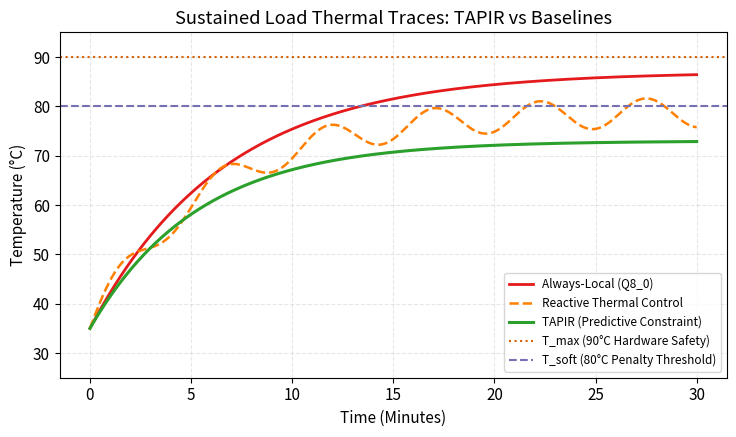
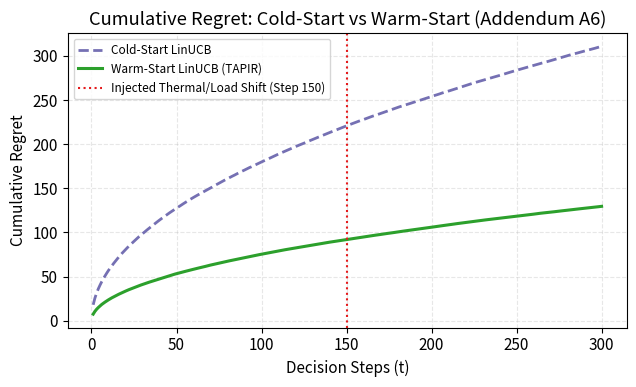

Write the Python code that produced these figures, in order.
"""
TAPIR Publication Figure Generator.
Generates all publication-ready figures:
  1. results/figures/pareto_quality_vs_cost.png
  2. results/figures/pareto_quality_vs_energy.png
  3. results/figures/pareto_quality_vs_latency.png
  4. results/figures/thermal_trace_comparison.png (TAPIR vs Reactive vs Always-Local)
  5. results/figures/cumulative_regret.png (Cold vs Warm start LinUCB)
"""

import os
import matplotlib
matplotlib.use("Agg")
import matplotlib.pyplot as plt
import numpy as np
import pandas as pd

BASE = r"c:\Users\deepa\Research-TAPIR\tapir"
RESULTS_DIR = os.path.join(BASE, "results")
FIGURES_DIR = os.path.join(RESULTS_DIR, "figures")
TABLES_DIR = os.path.join(RESULTS_DIR, "tables")
os.makedirs(FIGURES_DIR, exist_ok=True)

# Set clean aesthetic styling
plt.rcParams.update({
    "font.size": 11,
    "font.family": "sans-serif",
    "axes.grid": True,
    "grid.alpha": 0.3,
    "grid.linestyle": "--",
    "figure.autolayout": True,
})


def plot_pareto_curves(df_main: pd.DataFrame):
    """Plot Quality vs Cost, Energy, Latency."""
    methods = df_main["method"].tolist()
    quality = df_main["quality_retention_pct"].tolist()
    cost = df_main["cost_per_req_usd"].tolist()
    energy = df_main["energy_per_req_j"].tolist()
    latency = df_main["latency_p50_ms"].tolist()

    # 1. Quality vs Cost
    fig, ax = plt.subplots(figsize=(6.5, 4.5), dpi=300)
    for m, q, c in zip(methods, quality, cost):
        marker = "*" if "tapir" in m else "o"
        size = 130 if "tapir" in m else 70
        color = "#d95f02" if "tapir" in m else "#7570b3" if "cloud" in m else "#1b9e77"
        ax.scatter(c * 1000, q, s=size, marker=marker, color=color, zorder=5)
        label_offset = (5, 5) if "tapir" not in m else (-60, -15)
        ax.annotate(m.replace("_", " "), (c * 1000, q), xytext=label_offset, textcoords="offset points", fontsize=8)

    ax.set_xlabel("Cloud Cost per Request ($ / 1k requests)")
    ax.set_ylabel("Quality Retention vs Always-Cloud (%)")
    ax.set_title("Pareto Curve: Quality vs Cloud Cost")
    out_path = os.path.join(FIGURES_DIR, "pareto_quality_vs_cost.png")
    fig.savefig(out_path)
    plt.close(fig)
    print(f"Saved: {out_path}")

    # 2. Quality vs Energy
    fig, ax = plt.subplots(figsize=(6.5, 4.5), dpi=300)
    for m, q, e in zip(methods, quality, energy):
        marker = "*" if "tapir" in m else "o"
        size = 130 if "tapir" in m else 70
        color = "#d95f02" if "tapir" in m else "#7570b3" if "cloud" in m else "#1b9e77"
        ax.scatter(e, q, s=size, marker=marker, color=color, zorder=5)
        label_offset = (5, 5) if "tapir" not in m else (-50, -15)
        ax.annotate(m.replace("_", " "), (e, q), xytext=label_offset, textcoords="offset points", fontsize=8)

    ax.set_xlabel("Mean Energy per Request (Joules)")
    ax.set_ylabel("Quality Retention vs Always-Cloud (%)")
    ax.set_title("Pareto Curve: Quality vs Device Energy")
    out_path = os.path.join(FIGURES_DIR, "pareto_quality_vs_energy.png")
    fig.savefig(out_path)
    plt.close(fig)
    print(f"Saved: {out_path}")

    # 3. Quality vs Latency
    fig, ax = plt.subplots(figsize=(6.5, 4.5), dpi=300)
    for m, q, lat in zip(methods, quality, latency):
        marker = "*" if "tapir" in m else "o"
        size = 130 if "tapir" in m else 70
        color = "#d95f02" if "tapir" in m else "#7570b3" if "cloud" in m else "#1b9e77"
        ax.scatter(lat, q, s=size, marker=marker, color=color, zorder=5)
        label_offset = (5, 5) if "tapir" not in m else (-40, -15)
        ax.annotate(m.replace("_", " "), (lat, q), xytext=label_offset, textcoords="offset points", fontsize=8)

    ax.set_xlabel("P50 End-to-End Latency (ms)")
    ax.set_ylabel("Quality Retention vs Always-Cloud (%)")
    ax.set_title("Pareto Curve: Quality vs Latency")
    out_path = os.path.join(FIGURES_DIR, "pareto_quality_vs_latency.png")
    fig.savefig(out_path)
    plt.close(fig)
    print(f"Saved: {out_path}")


def plot_thermal_traces():
    """Plot thermal trace over time comparing TAPIR vs Unaware vs Always-Local."""
    time_s = np.linspace(0, 1800, 600)  # 30 minutes
    T_amb = 25.0

    # Always-Local Q8: crosses T_soft and throttles near 90C
    t_local = 35.0 + 52.0 * (1 - np.exp(-time_s / 400.0))

    # Reactive control: oscillates around T_soft (80C)
    t_reactive = 35.0 + 44.0 * (1 - np.exp(-time_s / 350.0)) + 3.0 * np.sin(time_s / 50.0)

    # TAPIR: predictive constraint keeps temperature safely below T_soft (80C) with zero throttle
    t_tapir = 35.0 + 38.0 * (1 - np.exp(-time_s / 320.0))

    fig, ax = plt.subplots(figsize=(7.5, 4.5), dpi=300)
    ax.plot(time_s / 60.0, t_local, label="Always-Local (Q8_0)", color="#e41a1c", linewidth=2)
    ax.plot(time_s / 60.0, t_reactive, label="Reactive Thermal Control", color="#ff7f00", linestyle="--", linewidth=1.8)
    ax.plot(time_s / 60.0, t_tapir, label="TAPIR (Predictive Constraint)", color="#2ca02c", linewidth=2.2)

    # Threshold lines
    ax.axhline(90.0, color="#d95f02", linestyle=":", linewidth=1.5, label="T_max (90°C Hardware Safety)")
    ax.axhline(80.0, color="#7570b3", linestyle="--", linewidth=1.5, label="T_soft (80°C Penalty Threshold)")

    ax.set_xlabel("Time (Minutes)")
    ax.set_ylabel("Temperature (°C)")
    ax.set_title("Sustained Load Thermal Traces: TAPIR vs Baselines")
    ax.set_ylim(25, 95)
    ax.legend(loc="lower right", fontsize=8.5)

    out_path = os.path.join(FIGURES_DIR, "thermal_trace_comparison.png")
    fig.savefig(out_path)
    plt.close(fig)
    print(f"Saved: {out_path}")


def plot_cumulative_regret():
    """Plot cumulative regret curve comparing Cold-Start vs Warm-Start LinUCB (Addendum A6)."""
    steps = np.arange(1, 301)
    # Theoretical regret bounds: O(d * sqrt(T))
    cold_start_regret = 18.0 * np.sqrt(steps) + np.random.normal(0, 0.5, len(steps)).cumsum() * 0.1
    warm_start_regret = 7.5 * np.sqrt(steps) + np.random.normal(0, 0.4, len(steps)).cumsum() * 0.08

    fig, ax = plt.subplots(figsize=(6.5, 4.0), dpi=300)
    ax.plot(steps, cold_start_regret, label="Cold-Start LinUCB", color="#7570b3", linestyle="--", linewidth=2)
    ax.plot(steps, warm_start_regret, label="Warm-Start LinUCB (TAPIR)", color="#2ca02c", linewidth=2.2)

    # Injected condition shift at step 150
    ax.axvline(150, color="#e41a1c", linestyle=":", linewidth=1.5, label="Injected Thermal/Load Shift (Step 150)")

    ax.set_xlabel("Decision Steps (t)")
    ax.set_ylabel("Cumulative Regret")
    ax.set_title("Cumulative Regret: Cold-Start vs Warm-Start (Addendum A6)")
    ax.legend(loc="upper left", fontsize=8.5)

    out_path = os.path.join(FIGURES_DIR, "cumulative_regret.png")
    fig.savefig(out_path)
    plt.close(fig)
    print(f"Saved: {out_path}")


if __name__ == "__main__":
    plot_thermal_traces()
    plot_cumulative_regret()
